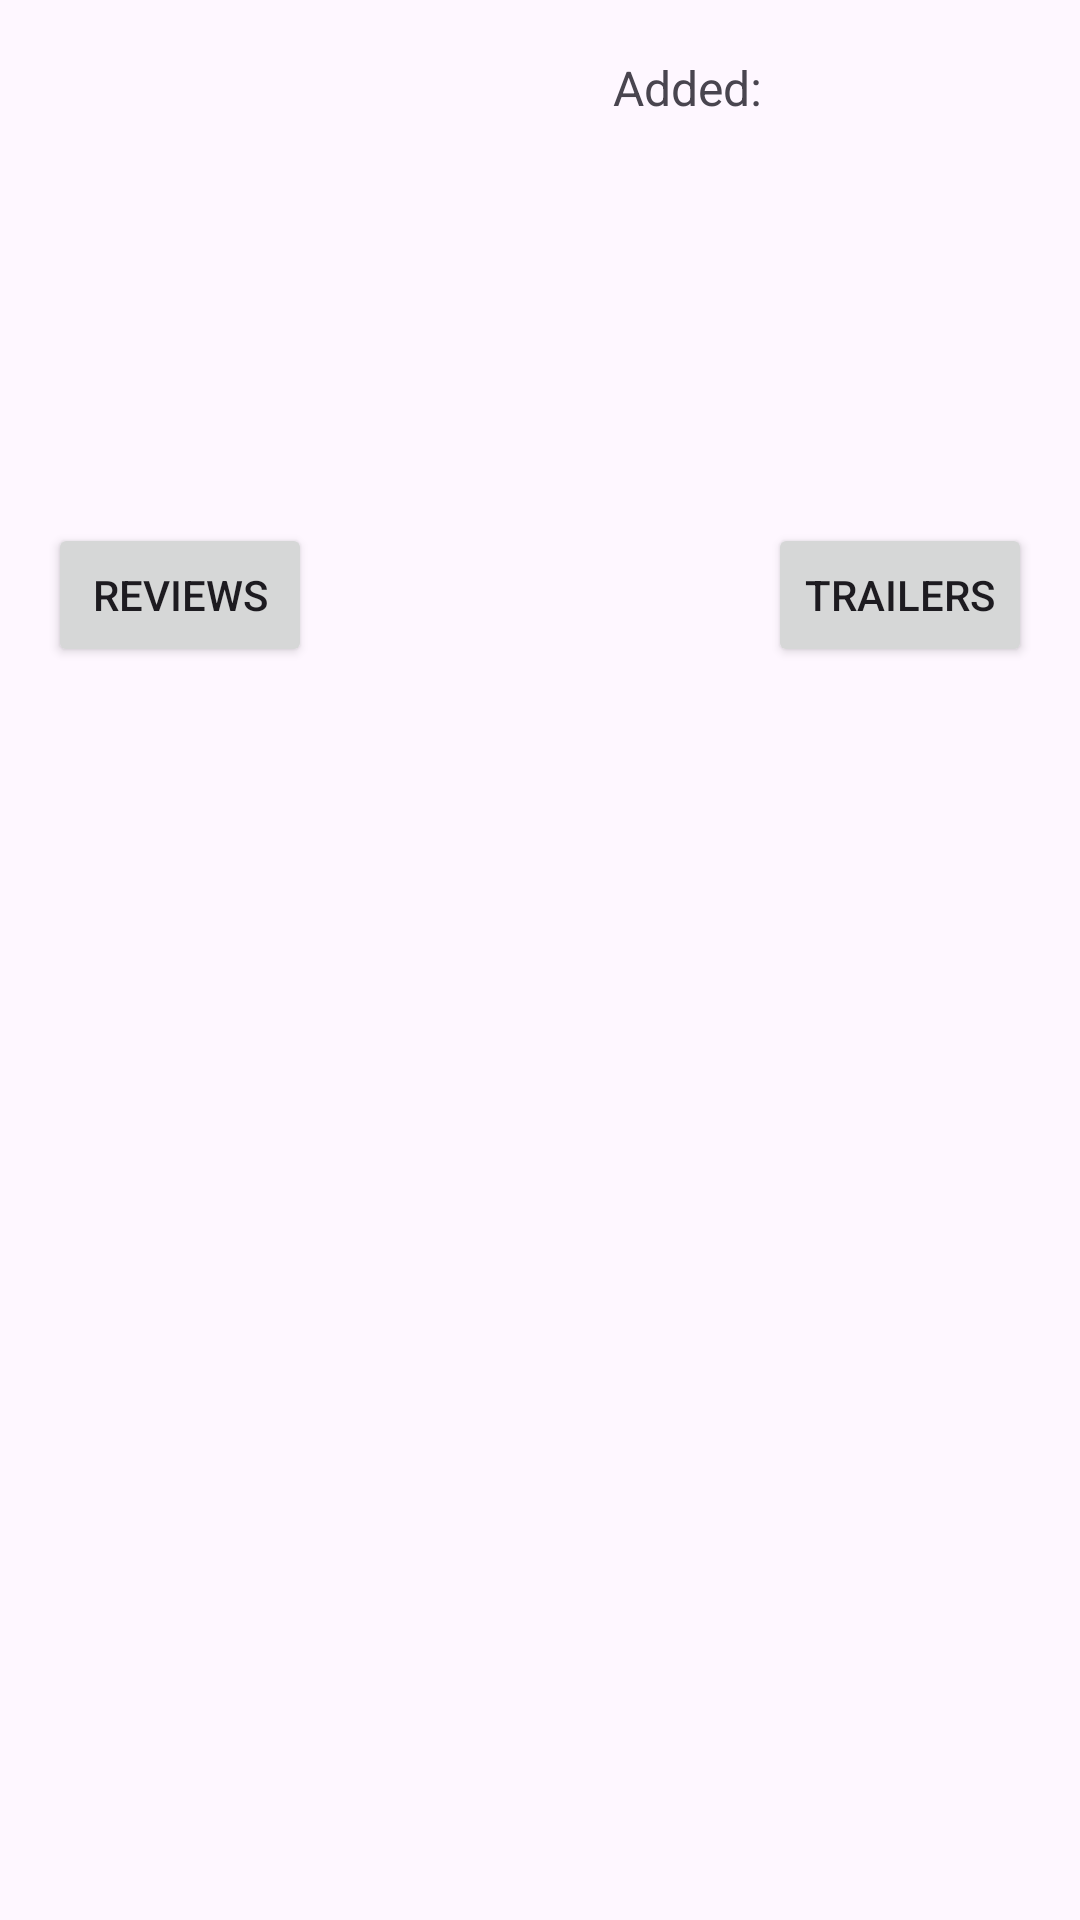

This screen was rendered from an Android layout file. Write that file and the resources it references.
<!-- AndroidManifest.xml: application theme Theme.KinopoiskAppView -->
<!-- res/layout/fragment_movie_detail.xml -->
<?xml version="1.0" encoding="utf-8"?>
<ScrollView xmlns:android="http://schemas.android.com/apk/res/android"
    xmlns:app="http://schemas.android.com/apk/res-auto"
    xmlns:tools="http://schemas.android.com/tools"
    android:layout_width="match_parent"
    android:layout_height="match_parent"
    tools:context=".presentation.moviedetail.MovieDetailFragment">


    <androidx.constraintlayout.widget.ConstraintLayout
        android:layout_width="match_parent"
        android:layout_height="wrap_content">

        <ImageView
            android:id="@+id/posterImageView"
            android:layout_width="match_parent"
            android:layout_height="wrap_content"
            android:adjustViewBounds="true"
            android:contentDescription="@string/poster_description"
            app:layout_constraintEnd_toEndOf="parent"
            app:layout_constraintStart_toStartOf="parent"
            app:layout_constraintTop_toTopOf="parent"
            tools:src="@tools:sample/avatars" />

        <TextView
            android:id="@+id/titleTextView"
            android:layout_width="0dp"
            android:layout_height="wrap_content"
            android:paddingVertical="16dp"
            android:paddingStart="24dp"
            android:paddingEnd="16dp"
            android:textSize="18sp"
            android:textStyle="bold"
            app:layout_constraintEnd_toStartOf="@id/favouriteTextView"
            app:layout_constraintHorizontal_weight="4"
            app:layout_constraintStart_toStartOf="parent"
            app:layout_constraintTop_toBottomOf="@id/posterImageView"
            tools:text="Anora" />

        <TextView
            android:id="@+id/favouriteTextView"
            android:layout_width="0dp"
            android:layout_height="wrap_content"
            android:gravity="end"
            android:padding="16dp"
            android:text="@string/added"
            android:textSize="16sp"
            app:layout_constraintBaseline_toBaselineOf="@id/titleTextView"
            app:layout_constraintEnd_toStartOf="@id/favouriteImageView"
            app:layout_constraintHorizontal_weight="2"
            app:layout_constraintStart_toEndOf="@id/titleTextView"
            app:layout_constraintTop_toBottomOf="@id/posterImageView" />

        <ImageView
            android:id="@+id/favouriteImageView"
            android:layout_width="0dp"
            android:layout_height="54dp"
            android:contentDescription="@string/favourite_icon"
            android:padding="16dp"
            android:scaleType="fitStart"
            app:layout_constraintEnd_toEndOf="parent"
            app:layout_constraintHorizontal_weight="2"
            app:layout_constraintStart_toEndOf="@id/favouriteTextView"
            app:layout_constraintTop_toBottomOf="@id/posterImageView"
            tools:srcCompat="@android:drawable/checkbox_on_background" />

        <TextView
            android:id="@+id/yearTextView"
            android:layout_width="0dp"
            android:layout_height="match_parent"
            android:gravity="center"
            android:padding="16dp"
            android:textColor="@color/year_color"
            app:layout_constraintEnd_toStartOf="@id/genresTextView"
            app:layout_constraintHorizontal_weight="1"
            app:layout_constraintStart_toStartOf="parent"
            app:layout_constraintTop_toBottomOf="@id/titleTextView"
            tools:text="2025" />

        <TextView
            android:id="@+id/genresTextView"
            android:layout_width="0dp"
            android:layout_height="wrap_content"
            android:gravity="center"
            android:padding="16dp"
            android:textColor="@color/year_color"
            app:layout_constraintEnd_toEndOf="parent"
            app:layout_constraintHorizontal_weight="3"
            app:layout_constraintStart_toEndOf="@id/yearTextView"
            app:layout_constraintTop_toBottomOf="@id/titleTextView"
            tools:text="комедия боевик драма" />

        <TextView
            android:id="@+id/descriptionTextView"
            android:layout_width="match_parent"
            android:layout_height="match_parent"
            android:justificationMode="inter_word"
            android:lineSpacingExtra="4dp"
            android:padding="16dp"
            app:layout_constraintEnd_toEndOf="parent"
            app:layout_constraintStart_toStartOf="parent"
            app:layout_constraintTop_toBottomOf="@id/yearTextView"
            tools:text="@string/text_placeholder" />

        <Button
            android:id="@+id/reviewButton"
            android:layout_width="wrap_content"
            android:layout_height="wrap_content"
            android:layout_margin="16dp"
            android:text="@string/reviews_button"
            app:layout_constraintStart_toStartOf="parent"
            app:layout_constraintTop_toBottomOf="@id/descriptionTextView" />

        <Button
            android:id="@+id/trailerButton"
            android:layout_width="wrap_content"
            android:layout_height="wrap_content"
            android:layout_margin="16dp"
            android:text="@string/trailers_button"
            app:layout_constraintEnd_toEndOf="parent"
            app:layout_constraintTop_toBottomOf="@id/descriptionTextView" />

    </androidx.constraintlayout.widget.ConstraintLayout>


</ScrollView>
<!-- resources referenced by this layout -->
<resources>
  <color name="year_color">#673AB7</color>
  <string name="added">Added:</string>
  <string name="favourite_icon">favourite icon</string>
  <string name="poster_description">poster description</string>
  <string name="reviews_button">Reviews</string>
  <string name="text_placeholder">Lorem ipsum dolor sit amet consectetur adipiscing elit. Quisque faucibus ex sapien vitae pellentesque sem placerat. In id cursus mi pretium tellus duis convallis. Tempus leo eu aenean sed diam urna tempor. Pulvinar vivamus fringilla lacus nec metus bibendum egestas. Iaculis massa nisl malesuada lacinia integer nunc posuere. Ut hendrerit semper vel class aptent taciti sociosqu. Ad litora torquent per conubia nostra inceptos himenaeos.</string>
  <string name="trailers_button">Trailers</string>
  <style name="Theme.KinopoiskAppView" parent="Base.Theme.KinopoiskAppView" />
  <style name="Base.Theme.KinopoiskAppView" parent="Theme.Material3.DayNight.NoActionBar">
          
          
      </style>
</resources>
